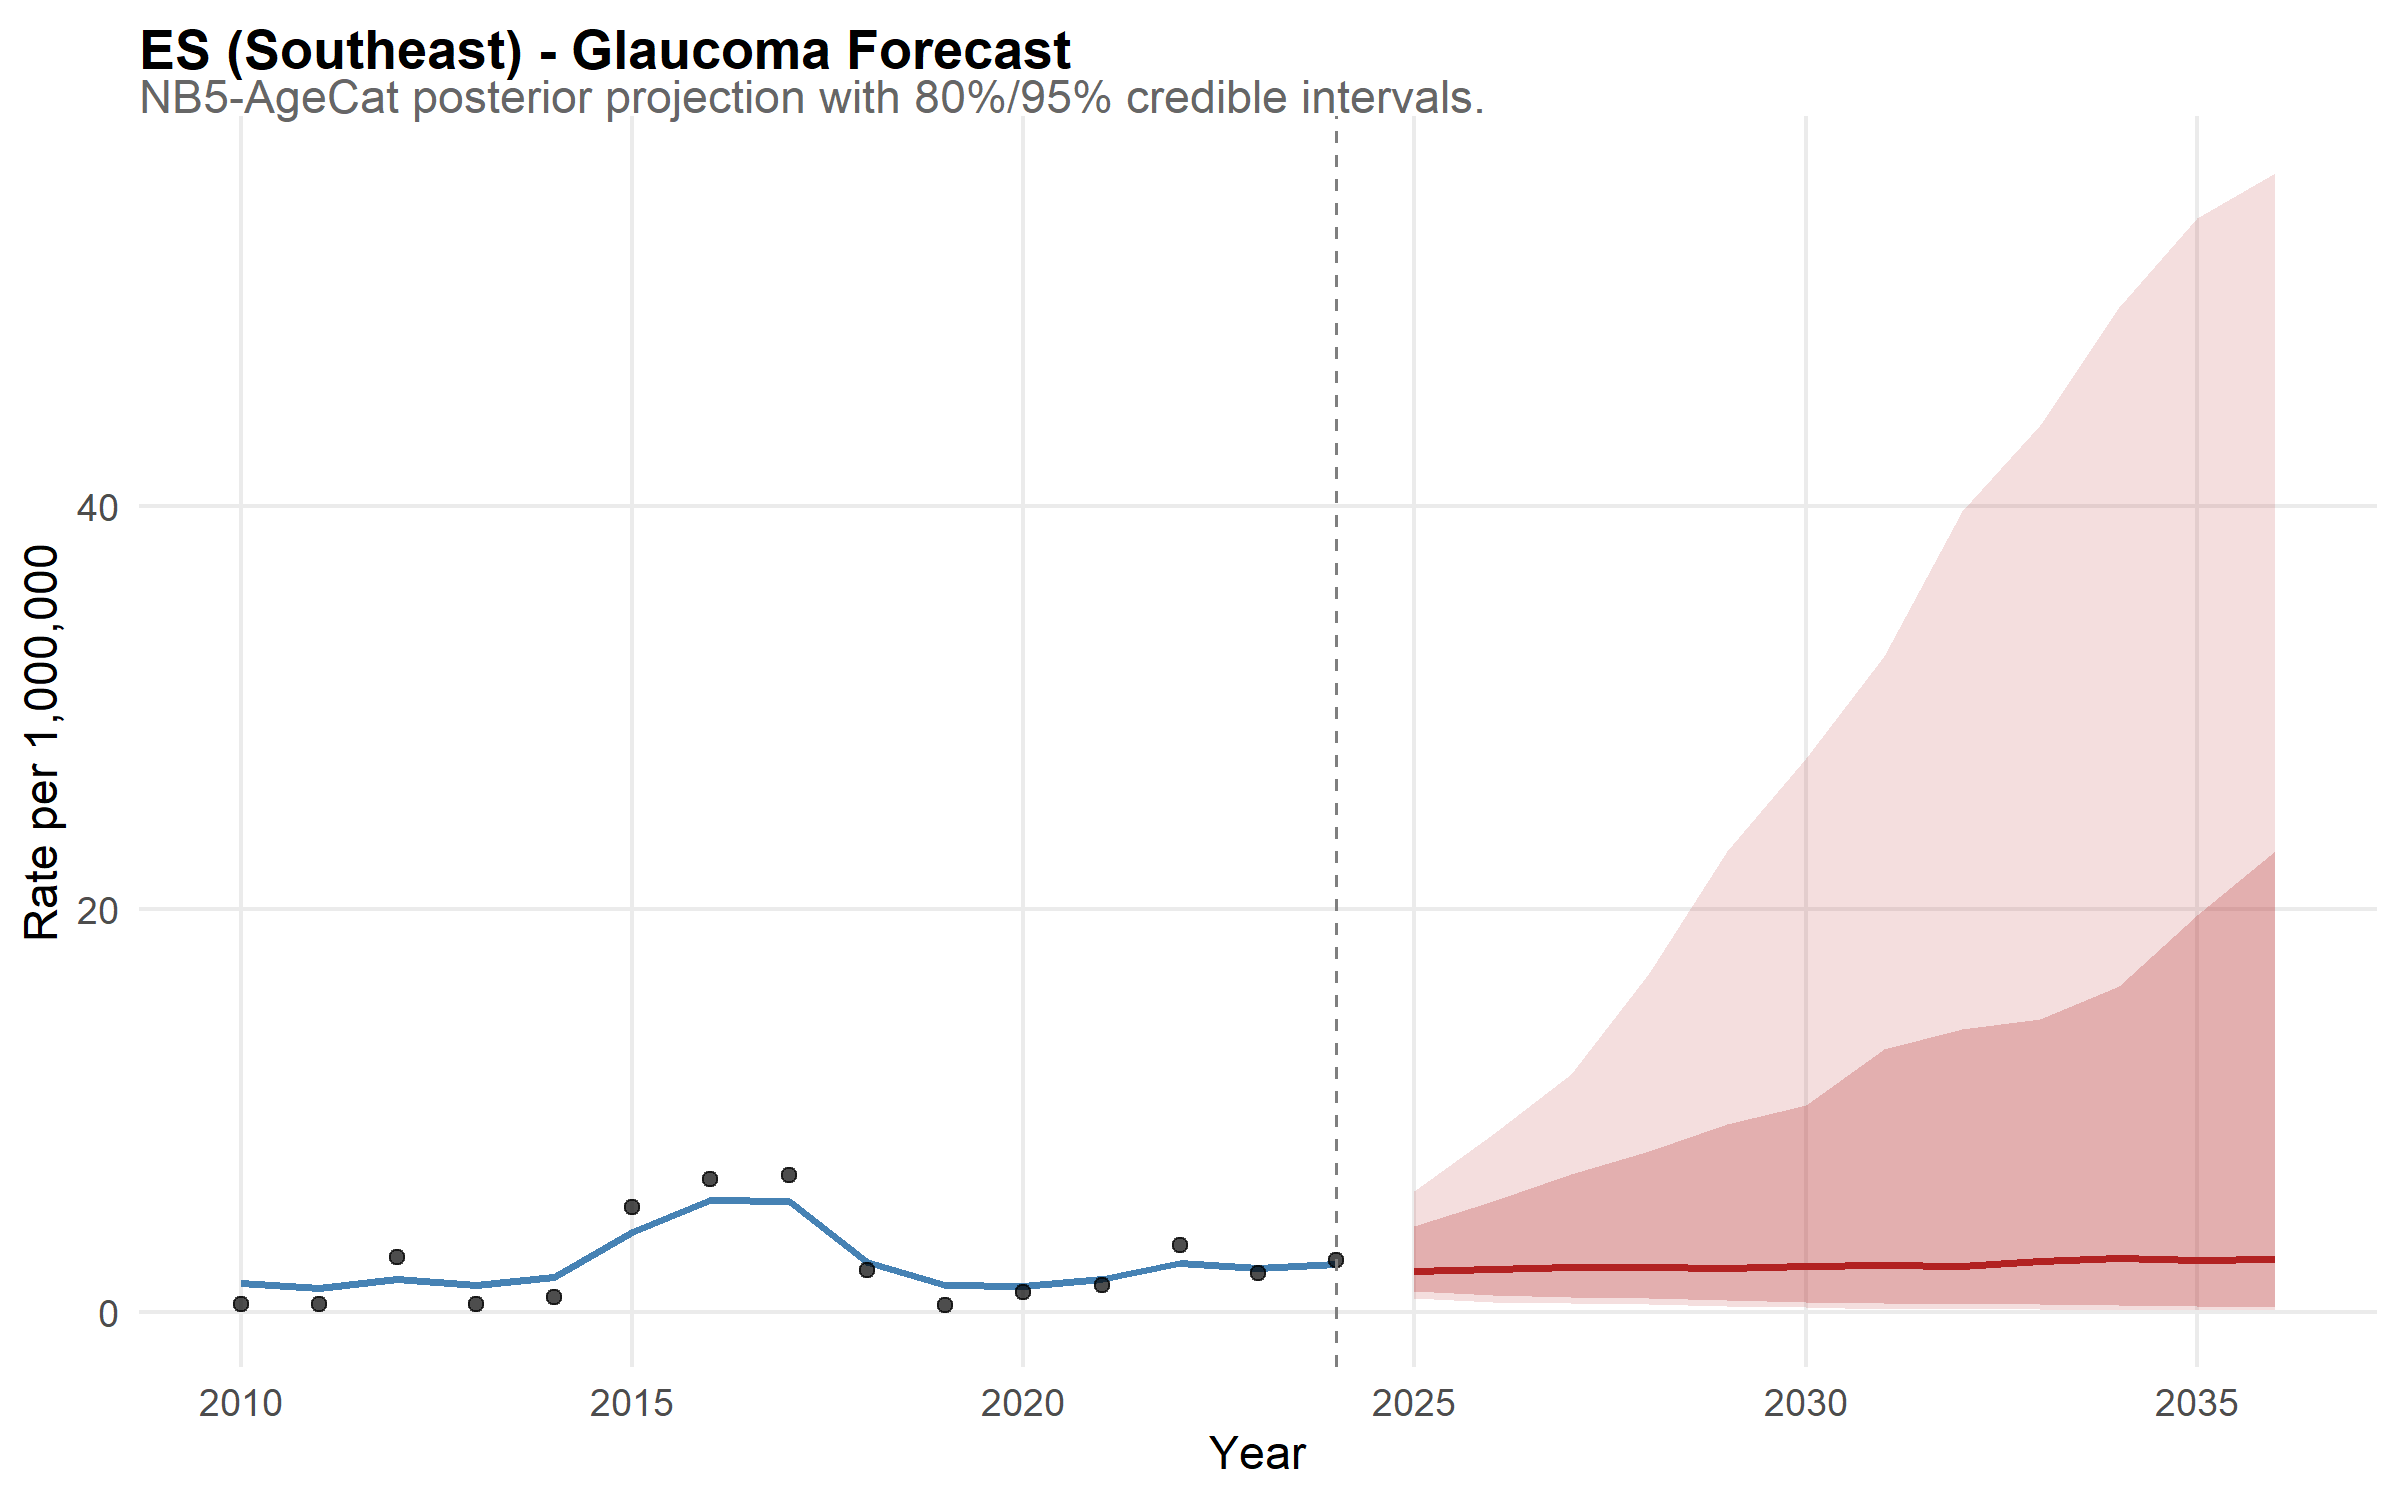

Source data for this figure (header and first rows):
state, year, disease, median_rate, lower_95, upper_95, lower_80, upper_80, is_forecast, region, disease_label, state_f, layer, obs_rate
ES, 2010, glaucoma, 1.462, 0.5886, 2.961, 0.8065, 2.287, FALSE, Southeast, Glaucoma, ES, model, NA
ES, 2011, glaucoma, 1.201, 0.5253, 2.438, 0.7447, 1.851, FALSE, Southeast, Glaucoma, ES, model, NA
ES, 2012, glaucoma, 1.639, 0.8609, 3.009, 1.076, 2.444, FALSE, Southeast, Glaucoma, ES, model, NA
ES, 2013, glaucoma, 1.326, 0.6362, 2.375, 0.8115, 2.026, FALSE, Southeast, Glaucoma, ES, model, NA
ES, 2014, glaucoma, 1.762, 0.9195, 3.257, 1.123, 2.543, FALSE, Southeast, Glaucoma, ES, model, NA
ES, 2015, glaucoma, 3.998, 2.556, 6.396, 2.955, 5.389, FALSE, Southeast, Glaucoma, ES, model, NA
ES, 2016, glaucoma, 5.584, 3.592, 8.857, 4.119, 7.542, FALSE, Southeast, Glaucoma, ES, model, NA
ES, 2017, glaucoma, 5.524, 3.549, 8.586, 4.077, 7.335, FALSE, Southeast, Glaucoma, ES, model, NA
ES, 2018, glaucoma, 2.471, 1.258, 4.308, 1.632, 3.519, FALSE, Southeast, Glaucoma, ES, model, NA
ES, 2019, glaucoma, 1.334, 0.6513, 2.369, 0.8706, 1.994, FALSE, Southeast, Glaucoma, ES, model, NA
ES, 2020, glaucoma, 1.313, 0.6891, 2.408, 0.8477, 1.977, FALSE, Southeast, Glaucoma, ES, model, NA
ES, 2021, glaucoma, 1.635, 0.8363, 2.957, 1.059, 2.402, FALSE, Southeast, Glaucoma, ES, model, NA
ES, 2022, glaucoma, 2.452, 1.423, 4.119, 1.645, 3.463, FALSE, Southeast, Glaucoma, ES, model, NA
ES, 2023, glaucoma, 2.203, 1.243, 3.868, 1.464, 3.164, FALSE, Southeast, Glaucoma, ES, model, NA
ES, 2024, glaucoma, 2.38, 1.141, 4.336, 1.52, 3.524, FALSE, Southeast, Glaucoma, ES, model, NA
ES, 2025, glaucoma, 2.055, 0.687, 6.004, 1.029, 4.261, TRUE, Southeast, Glaucoma, ES, model, NA
ES, 2026, glaucoma, 2.133, 0.5306, 8.841, 0.8739, 5.512, TRUE, Southeast, Glaucoma, ES, model, NA
ES, 2027, glaucoma, 2.261, 0.4389, 11.84, 0.7727, 6.847, TRUE, Southeast, Glaucoma, ES, model, NA
ES, 2028, glaucoma, 2.245, 0.3986, 16.83, 0.6954, 8.016, TRUE, Southeast, Glaucoma, ES, model, NA
ES, 2029, glaucoma, 2.193, 0.2911, 22.85, 0.5866, 9.325, TRUE, Southeast, Glaucoma, ES, model, NA
ES, 2030, glaucoma, 2.271, 0.2411, 27.49, 0.4908, 10.3, TRUE, Southeast, Glaucoma, ES, model, NA
ES, 2031, glaucoma, 2.358, 0.1812, 32.56, 0.4712, 13.06, TRUE, Southeast, Glaucoma, ES, model, NA
ES, 2032, glaucoma, 2.3, 0.163, 39.74, 0.4092, 14.07, TRUE, Southeast, Glaucoma, ES, model, NA
ES, 2033, glaucoma, 2.543, 0.1658, 43.97, 0.4162, 14.53, TRUE, Southeast, Glaucoma, ES, model, NA
ES, 2034, glaucoma, 2.677, 0.1341, 49.87, 0.3617, 16.19, TRUE, Southeast, Glaucoma, ES, model, NA
ES, 2035, glaucoma, 2.582, 0.1172, 54.24, 0.3268, 19.7, TRUE, Southeast, Glaucoma, ES, model, NA
ES, 2036, glaucoma, 2.663, 0.1165, 56.49, 0.2794, 22.88, TRUE, Southeast, Glaucoma, ES, model, NA
ES, 2010, NA, NA, NA, NA, NA, NA, NA, NA, NA, NA, observed, 0.411
ES, 2011, NA, NA, NA, NA, NA, NA, NA, NA, NA, NA, observed, 0.4023
ES, 2012, NA, NA, NA, NA, NA, NA, NA, NA, NA, NA, observed, 2.76
ES, 2013, NA, NA, NA, NA, NA, NA, NA, NA, NA, NA, observed, 0.3867
ES, 2014, NA, NA, NA, NA, NA, NA, NA, NA, NA, NA, observed, 0.759
ES, 2015, NA, NA, NA, NA, NA, NA, NA, NA, NA, NA, observed, 5.215
ES, 2016, NA, NA, NA, NA, NA, NA, NA, NA, NA, NA, observed, 6.584
ES, 2017, NA, NA, NA, NA, NA, NA, NA, NA, NA, NA, observed, 6.825
ES, 2018, NA, NA, NA, NA, NA, NA, NA, NA, NA, NA, observed, 2.118
ES, 2019, NA, NA, NA, NA, NA, NA, NA, NA, NA, NA, observed, 0.3471
ES, 2020, NA, NA, NA, NA, NA, NA, NA, NA, NA, NA, observed, 1.025
ES, 2021, NA, NA, NA, NA, NA, NA, NA, NA, NA, NA, observed, 1.345
ES, 2022, NA, NA, NA, NA, NA, NA, NA, NA, NA, NA, observed, 3.315
ES, 2023, NA, NA, NA, NA, NA, NA, NA, NA, NA, NA, observed, 1.962
ES, 2024, NA, NA, NA, NA, NA, NA, NA, NA, NA, NA, observed, 2.582
